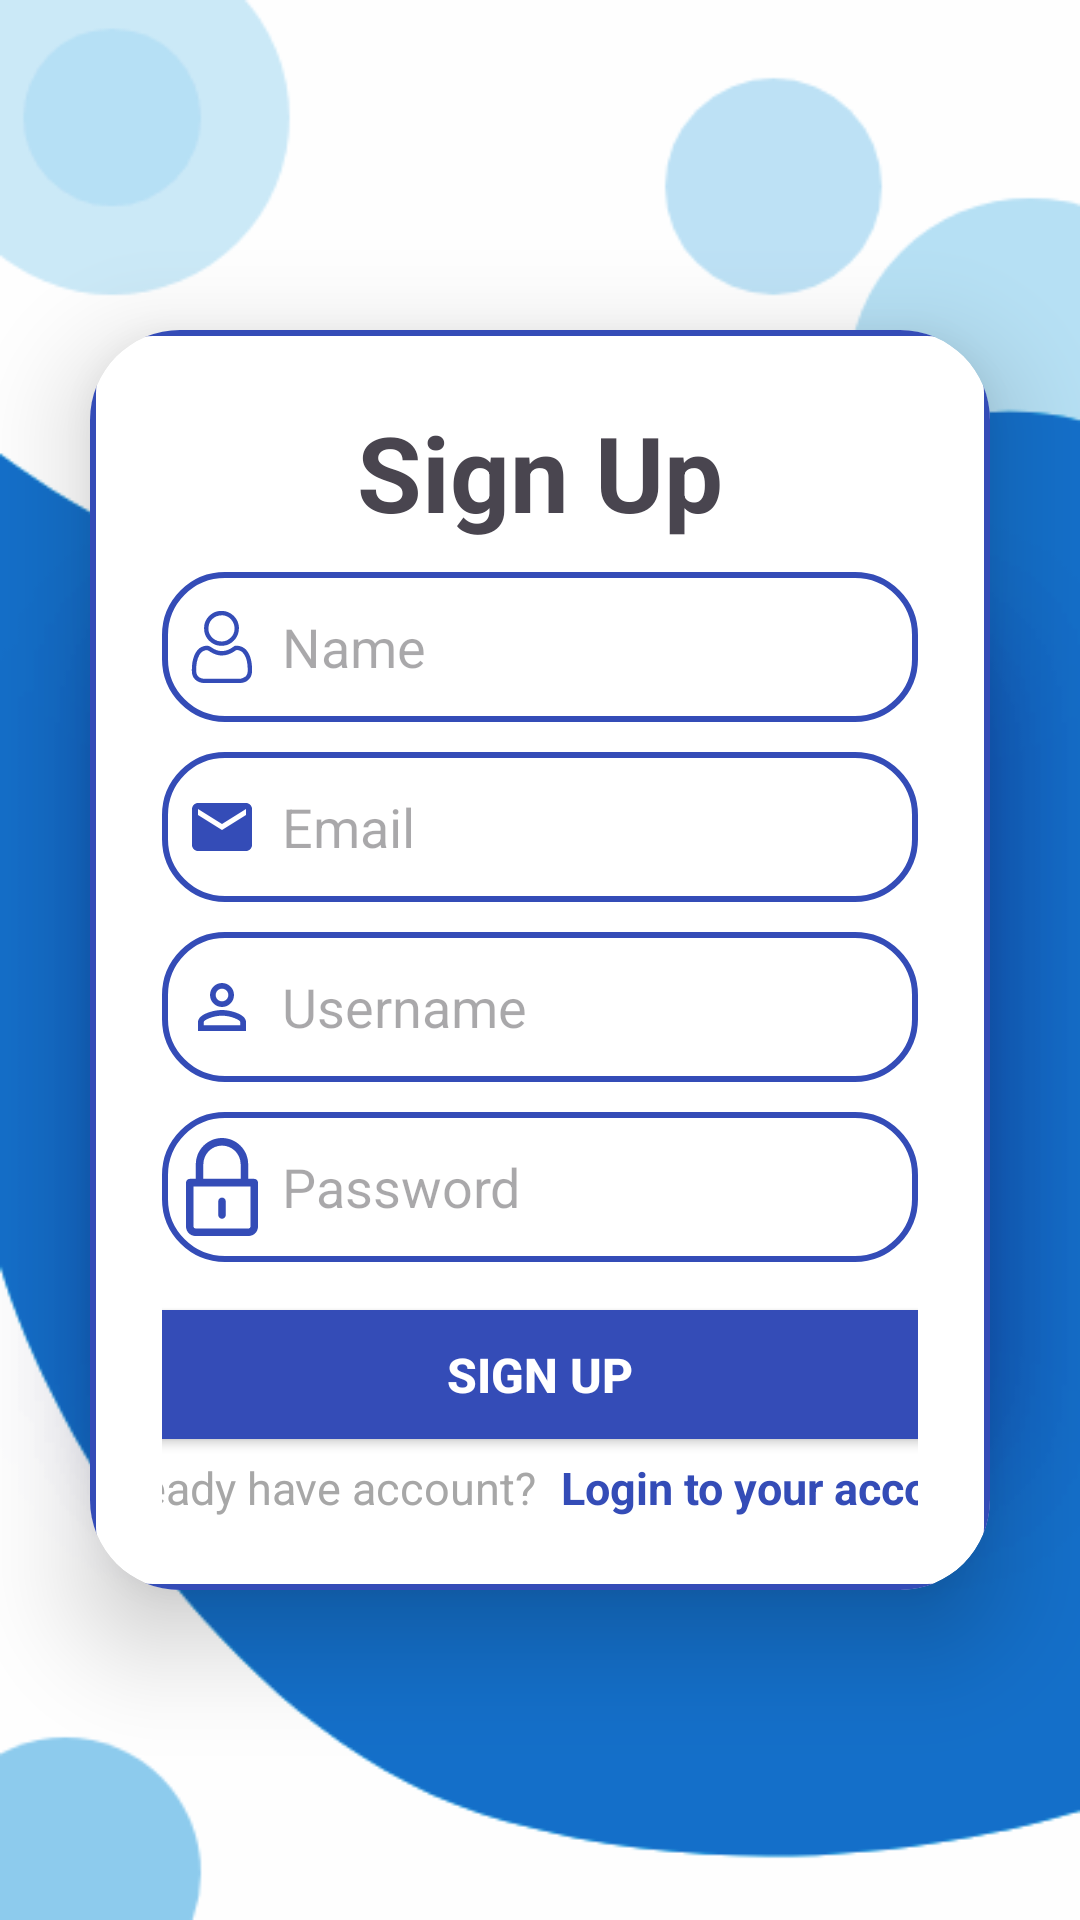

The Android layout XML behind this screen, and the referenced resources:
<!-- AndroidManifest.xml: application theme Theme.Do_an -->
<!-- res/layout/activity_sign_up.xml -->
<androidx.constraintlayout.widget.ConstraintLayout xmlns:android="http://schemas.android.com/apk/res/android"
    xmlns:app="http://schemas.android.com/apk/res-auto"
    xmlns:tools="http://schemas.android.com/tools"
    android:layout_width="match_parent"
    android:layout_height="match_parent"
    android:background="@drawable/background"

    tools:context=".ui_login.SignUpActivity">

    <androidx.cardview.widget.CardView
        android:layout_width="0dp"
        android:layout_height="wrap_content"
        app:layout_constraintTop_toTopOf="parent"
        app:layout_constraintBottom_toBottomOf="parent"
        app:layout_constraintStart_toStartOf="parent"
        app:layout_constraintEnd_toEndOf="parent"
        android:layout_margin="30dp"
        app:cardCornerRadius="30dp"
        app:cardElevation="20dp">

        <LinearLayout
            android:layout_width="match_parent"
            android:layout_height="wrap_content"
            android:orientation="vertical"
            android:padding="24dp"
            android:background="@drawable/custom_edittext"
            android:gravity="center_horizontal">

            <TextView
                android:layout_width="wrap_content"
                android:layout_height="wrap_content"
                android:text="Sign Up"
                android:textSize="35sp"
                android:textStyle="bold"
                android:textAlignment="center"
                />

            <EditText
                android:id="@+id/signup_name"
                android:layout_width="match_parent"
                android:layout_height="50dp"
                android:layout_marginTop="10dp"
                android:padding="8dp"
                android:hint="Name"
                android:drawableLeft="@drawable/user"
                android:background="@drawable/custom_edittext"
                android:drawablePadding="8dp"
                android:textColor="@color/black"
                />

            <EditText
                android:id="@+id/signup_email"
                android:layout_width="match_parent"
                android:layout_height="50dp"
                android:layout_marginTop="10dp"
                android:padding="8dp"
                android:hint="Email"
                android:drawableLeft="@drawable/baseline_email_24"
                android:background="@drawable/custom_edittext"
                android:drawablePadding="8dp"
                android:textColor="@color/black"
                />

            <EditText
                android:id="@+id/signup_username"
                android:layout_width="match_parent"
                android:layout_height="50dp"
                android:layout_marginTop="10dp"
                android:padding="8dp"
                android:hint="Username"
                android:drawableLeft="@drawable/baseline_perm_identity_24"
                android:background="@drawable/custom_edittext"
                android:drawablePadding="8dp"
                android:textColor="@color/black"
                />

            <EditText
                android:id="@+id/signup_password"
                android:layout_width="match_parent"
                android:layout_height="50dp"
                android:layout_marginTop="10dp"
                android:padding="8dp"
                android:hint="Password"
                android:drawableLeft="@drawable/password_icon"
                android:background="@drawable/custom_edittext"
                android:drawablePadding="8dp"
                android:textColor="@color/black"
                />

            <Button
                android:id="@+id/signup"
                android:layout_width="271dp"
                android:layout_height="55dp"
                android:layout_marginTop="10dp"
                android:text="SIGN UP"
                android:textAlignment="center"
                android:textColor="#FFFFFF"
                android:textSize="16sp"
                android:textStyle="bold"
                app:backgroundTint="#344CB7"
                app:layout_constraintBottom_toBottomOf="parent"
                app:layout_constraintEnd_toEndOf="parent"
                app:layout_constraintStart_toStartOf="parent"
                app:layout_constraintTop_toTopOf="parent" />

            <androidx.constraintlayout.widget.ConstraintLayout
                android:layout_width="match_parent"
                android:layout_height="wrap_content"
                android:orientation="horizontal"
                app:layout_constraintTop_toBottomOf="@+id/login">

                <TextView
                    android:id="@+id/textView4"
                    android:layout_width="wrap_content"
                    android:layout_height="wrap_content"
                    android:text="Already have account?"
                    android:textColor="#A7A7A7"
                    android:textSize="15sp"
                    app:layout_constraintStart_toStartOf="parent"
                    app:layout_constraintTop_toTopOf="parent"
                    app:layout_constraintEnd_toStartOf="@+id/LoginRedirectText"
                    android:layout_marginEnd="8dp" />

                <TextView
                    android:id="@+id/LoginRedirectText"
                    android:layout_width="wrap_content"
                    android:layout_height="wrap_content"
                    android:clickable="true"
                    android:focusable="true"
                    android:text="Login to your account"
                    android:textAlignment="center"
                    android:textColor="#344CB7"
                    android:textSize="15sp"
                    android:textStyle="bold"
                    app:layout_constraintEnd_toEndOf="parent"
                    app:layout_constraintStart_toEndOf="@+id/textView4"
                    app:layout_constraintTop_toTopOf="parent" />

            </androidx.constraintlayout.widget.ConstraintLayout>
        </LinearLayout>

    </androidx.cardview.widget.CardView>

</androidx.constraintlayout.widget.ConstraintLayout>
<!-- resources referenced by this layout -->
<resources>
  <color name="black">#FF000000</color>
  <!-- drawable background: jpg bitmap (drawable, 6745 bytes) -->
  <!-- drawable baseline_email_24 (drawable) -->
  <vector xmlns:android="http://schemas.android.com/apk/res/android" android:height="24dp" android:tint="#344CB7" android:viewportHeight="24" android:viewportWidth="24" android:width="24dp">
        
      <path android:fillColor="@android:color/white" android:pathData="M20,4L4,4c-1.1,0 -1.99,0.9 -1.99,2L2,18c0,1.1 0.9,2 2,2h16c1.1,0 2,-0.9 2,-2L22,6c0,-1.1 -0.9,-2 -2,-2zM20,8l-8,5 -8,-5L4,6l8,5 8,-5v2z"/>
      
  </vector>
  <!-- drawable baseline_perm_identity_24 (drawable) -->
  <vector xmlns:android="http://schemas.android.com/apk/res/android" android:height="24dp" android:tint="#344CB7" android:viewportHeight="24" android:viewportWidth="24" android:width="24dp">
        
      <path android:fillColor="@android:color/white" android:pathData="M12,5.9c1.16,0 2.1,0.94 2.1,2.1s-0.94,2.1 -2.1,2.1S9.9,9.16 9.9,8s0.94,-2.1 2.1,-2.1m0,9c2.97,0 6.1,1.46 6.1,2.1v1.1L5.9,18.1L5.9,17c0,-0.64 3.13,-2.1 6.1,-2.1M12,4C9.79,4 8,5.79 8,8s1.79,4 4,4 4,-1.79 4,-4 -1.79,-4 -4,-4zM12,13c-2.67,0 -8,1.34 -8,4v3h16v-3c0,-2.66 -5.33,-4 -8,-4z"/>
      
  </vector>
  <!-- drawable custom_edittext (drawable) -->
  <?xml version="1.0" encoding="utf-8"?>
  <shape xmlns:android="http://schemas.android.com/apk/res/android"
      android:shape="rectangle">
  
      <stroke
          android:width="2dp"
          android:color="#344CB7"
          />
  
      <corners
          android:radius="20dp"/>
  
  </shape>
  <!-- drawable password_icon (drawable) -->
  <vector xmlns:android="http://schemas.android.com/apk/res/android" android:height="32.525517dp" android:viewportHeight="1710.3" android:viewportWidth="1262" android:width="24dp">
        
      <path android:fillColor="#344CB7" android:pathData="M1196.5,713.3H1090V459.6c0,-253.3 -205.8,-459.4 -459,-459.4C377.8,0.2 172,206.4 172,459.9v253.4H66.7C30.2,713.3 0,742.2 0,778.7v766.4c0,91.1 74.7,165.1 165.8,165.1h931.6c91.1,0 164.6,-74 164.6,-165.1v-766.4C1262,742.2 1233,713.3 1196.5,713.3zM304,459.9c0,-180.6 146.7,-327.5 327,-327.5C811.3,132.4 958,279.2 958,459.6v253.7H304V459.9zM1130,1545.2c0,18.2 -14.4,33.1 -32.6,33.1H165.8c-18.2,0 -33.8,-14.9 -33.8,-33.1V845.3h998V1545.2z"/>
        
      <path android:fillColor="#344CB7" android:pathData="M631,1409.7c36.5,0 66,-29.6 66,-66.1v-237.9c0,-36.5 -29.5,-66.1 -66,-66.1c-36.5,0 -66,29.6 -66,66.1v237.9C565,1380.1 594.5,1409.7 631,1409.7z"/>
      
  </vector>
  <!-- drawable user: vector/xml drawable (drawable, 4551 chars, omitted) -->
  <style name="Theme.Do_an" parent="Base.Theme.Do_an" />
  <style name="Base.Theme.Do_an" parent="Theme.Material3.DayNight.NoActionBar">
          
          
      </style>
</resources>
